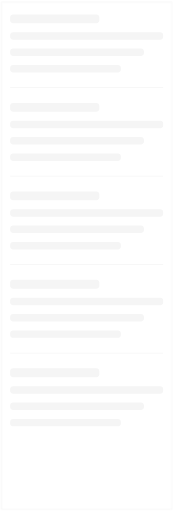
t = 0.00 s
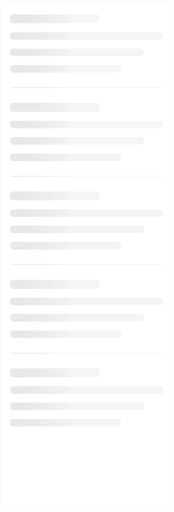
t = 0.20 s
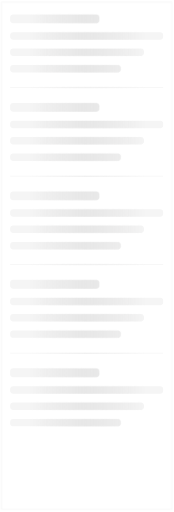
t = 0.40 s
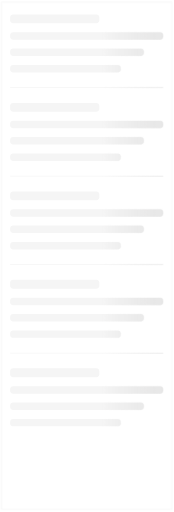
t = 0.60 s
t = 0.80 s: frame unchanged from t = 0.00 s, image omitted
t = 0.85 s: frame unchanged from t = 0.00 s, image omitted

The animated SVG that drew these frames (rendered in a browser with its animation timeline set to each time). Animation: 1 CSS @keyframes rule; one cycle of 1.00 s, repeats indefinitely.

<svg xmlns="http://www.w3.org/2000/svg" width="234" height="687" viewBox="0 0 234 687" clip-rule="evenodd" fill-rule="evenodd"><defs><linearGradient id="Gradient-0" x1="0" y1="125.5" x2="112" y2="125.5" gradientUnits="userSpaceOnUse"><stop offset="0" stop-color="#b3b2b2" stop-opacity="0"/><stop offset=".5" stop-color="#c7c7c7"/><stop offset="1" stop-color="#b3b2b2" stop-opacity="0"/></linearGradient><clipPath id="ClipPath-1"><path d="M129.6 18.6c2.2 0 4 1.8 4 4v4c0 2.2-1.8 4-4 4h-112c-2.2 0-4-1.8-4-4v-4c0-2.2 1.8-4 4-4Zm86 24c2.2 0 4 1.8 4 4v2c0 2.2-1.8 4-4 4h-198c-2.2 0-4-1.8-4-4v-2c0-2.2 1.8-4 4-4Zm-26 22c2.2 0 4 1.8 4 4v2c0 2.2-1.8 4-4 4h-172c-2.2 0-4-1.8-4-4v-2c0-2.2 1.8-4 4-4Zm-31 22c2.2 0 4 1.8 4 4v2c0 2.2-1.8 4-4 4h-141c-2.2 0-4-1.8-4-4v-2c0-2.2 1.8-4 4-4Zm61 31h-206v-1h206Zm-90 20c2.2 0 4 1.8 4 4v4c0 2.2-1.8 4-4 4h-112c-2.2 0-4-1.8-4-4v-4c0-2.2 1.8-4 4-4Zm86 24c2.2 0 4 1.8 4 4v2c0 2.2-1.8 4-4 4h-198c-2.2 0-4-1.8-4-4v-2c0-2.2 1.8-4 4-4Zm-26 22c2.2 0 4 1.8 4 4v2c0 2.2-1.8 4-4 4h-172c-2.2 0-4-1.8-4-4v-2c0-2.2 1.8-4 4-4Zm-31 22c2.2 0 4 1.8 4 4v2c0 2.2-1.8 4-4 4h-141c-2.2 0-4-1.8-4-4v-2c0-2.2 1.8-4 4-4Zm61 31h-206v-1h206Zm-90 20c2.2 0 4 1.8 4 4v4c0 2.2-1.8 4-4 4h-112c-2.2 0-4-1.8-4-4v-4c0-2.2 1.8-4 4-4Zm86 24c2.2 0 4 1.8 4 4v2c0 2.2-1.8 4-4 4h-198c-2.2 0-4-1.8-4-4v-2c0-2.2 1.8-4 4-4Zm-26 22c2.2 0 4 1.8 4 4v2c0 2.2-1.8 4-4 4h-172c-2.2 0-4-1.8-4-4v-2c0-2.2 1.8-4 4-4Zm-31 22c2.2 0 4 1.8 4 4v2c0 2.2-1.8 4-4 4h-141c-2.2 0-4-1.8-4-4v-2c0-2.2 1.8-4 4-4Zm61 31h-206v-1h206Zm-90 20c2.2 0 4 1.8 4 4v4c0 2.2-1.8 4-4 4h-112c-2.2 0-4-1.8-4-4v-4c0-2.2 1.8-4 4-4Zm86 24c2.2 0 4 1.8 4 4v2c0 2.2-1.8 4-4 4h-198c-2.2 0-4-1.8-4-4v-2c0-2.2 1.8-4 4-4Zm-26 22c2.2 0 4 1.8 4 4v2c0 2.2-1.8 4-4 4h-172c-2.2 0-4-1.8-4-4v-2c0-2.2 1.8-4 4-4Zm-31 22c2.2 0 4 1.8 4 4v2c0 2.2-1.8 4-4 4h-141c-2.2 0-4-1.8-4-4v-2c0-2.2 1.8-4 4-4Zm61 31h-206v-1h206Zm-90 20c2.2 0 4 1.8 4 4v4c0 2.2-1.8 4-4 4h-112c-2.2 0-4-1.8-4-4v-4c0-2.2 1.8-4 4-4Zm86 24c2.2 0 4 1.8 4 4v2c0 2.2-1.8 4-4 4h-198c-2.2 0-4-1.8-4-4v-2c0-2.2 1.8-4 4-4Zm-26 22c2.2 0 4 1.8 4 4v2c0 2.2-1.8 4-4 4h-172c-2.2 0-4-1.8-4-4v-2c0-2.2 1.8-4 4-4Zm-31 22c2.2 0 4 1.8 4 4v2c0 2.2-1.8 4-4 4h-141c-2.2 0-4-1.8-4-4v-2c0-2.2 1.8-4 4-4Z" fill="#f5f5f5"/></clipPath></defs><style>
@keyframes a0_t { 0% { transform: translate(-49.7px,125.5px) scaleX(1.4) translate(-75px,-125.5px); } 80% { transform: translate(340px,125.5px) scaleX(1.4) translate(-75px,-125.5px); } 100% { transform: translate(340px,125.5px) scaleX(1.4) translate(-75px,-125.5px); } }
</style><g clip-path="url(#ClipPath-1)"><rect width="234" height="687" fill="#f5f5f5"/><rect width="112" height="687" opacity=".3" fill="url(#Gradient-0)" transform="translate(-49.7,125.5) scale(1.4,1) translate(-75,-125.5)" style="animation: 1s linear infinite both a0_t;"/></g><rect x="2.1" y="2.1" width="229" height="682" fill="none" stroke="#f5f5f5" stroke-width="1px"/></svg>